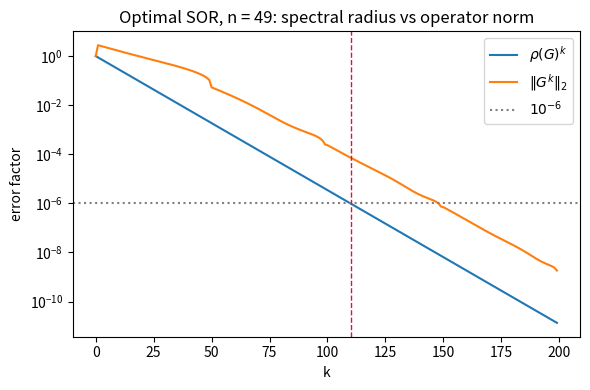
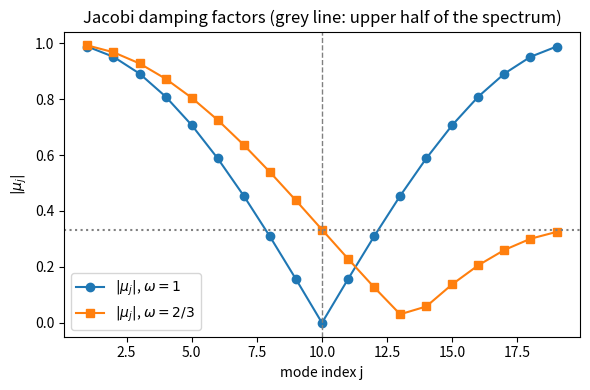

Here is the Python script that generated these plots, in order:
"""
Week 3.3 - Checking the spectral claims of Chapter 3.

Five short numerical experiments, one per claim made in the text:

  1. the Gauss-Seidel spectrum and its multiplicities
  2. non-normality: rho^k versus ||G^k|| for optimal SOR
  3. why undamped Jacobi is not a smoother
  4. random walk: P averages functions, P^T moves distributions
  5. the deflated power iteration and the Fiedler vector

Each experiment prints a PASS/FAIL line so the script can be run as a check.
"""

import numpy as np
import matplotlib.pyplot as plt

np.set_printoptions(precision=4, suppress=True)
results = []


def check(name, ok):
    results.append((name, ok))
    print(f"  [{'PASS' if ok else 'FAIL'}] {name}")


def poisson(n):
    """Unscaled 1D Dirichlet Laplacian tridiag(-1, 2, -1)."""
    return (np.diag(2 * np.ones(n))
            + np.diag(-np.ones(n - 1), 1)
            + np.diag(-np.ones(n - 1), -1))


def splitting(A):
    """A = D - L - U with L, U the *positive* strict triangular parts."""
    D = np.diag(np.diag(A))
    return D, -np.tril(A, -1), -np.triu(A, 1)


# ----------------------------------------------------------------------
# 1. Gauss-Seidel spectrum
# ----------------------------------------------------------------------
# The characteristic polynomial is
#     det(lambda I - G_GS) = lambda^ceil(n/2) * prod_{j=1}^{floor(n/2)}
#                            (lambda - cos^2(j pi / (n+1))).
# So the nonzero eigenvalues are simple and 0 has algebraic multiplicity
# ceil(n/2).  Reading cos^2(k pi/(n+1)) over k = 1..n instead double-counts
# every positive value, because cos^2(k pi/(n+1)) = cos^2((n+1-k) pi/(n+1)).

print("\n1. Gauss-Seidel spectrum")

def G_GS(n):
    A = poisson(n)
    D, L, U = splitting(A)
    return np.linalg.solve(D - L, U)


def charpoly_certificate(n, lam):
    """lambda^ceil(n/2) * prod_j (lambda - cos^2(j pi/(n+1)))."""
    val = lam ** ((n + 1) // 2)
    for j in range(1, n // 2 + 1):
        val *= lam - np.cos(j * np.pi / (n + 1)) ** 2
    return val


ok = True
for n in range(1, 13):
    G = G_GS(n)
    for lam in (0.3, 1.7, -0.9, 2.5):
        lhs = np.linalg.det(lam * np.eye(n) - G)
        ok &= abs(lhs - charpoly_certificate(n, lam)) < 1e-9 * max(1.0, abs(lhs))
check("char. poly matches the certificate for n = 1..12", ok)

n = 5
print(f"\n  n = {n}:")
print("    true spectrum            :", np.sort(np.linalg.eigvals(G_GS(n)).real))
print("    cos^2(k pi/(n+1)), k=1..n:", np.sort([np.cos(k * np.pi / (n + 1)) ** 2
                                                 for k in range(1, n + 1)]))
print("    -> the second list double-counts the positive values and loses two zeros")

# kernel, normality, diagonalisability
print("\n   n  nullity  ker=span{e1}  normal  diagonalisable")
for n in range(1, 8):
    G = G_GS(n)
    _, S, Vt = np.linalg.svd(G)
    nullity = int(np.sum(S < 1e-10))
    ker = Vt[len(S) - nullity:].T
    is_e1 = nullity == 1 and abs(abs(ker[0, 0]) - 1) < 1e-9
    normal = np.allclose(G @ G.T, G.T @ G, atol=1e-12)
    diag = np.linalg.matrix_rank(np.linalg.eig(G)[1], tol=1e-8) == n
    print(f"  {n:2d}  {nullity:^7d}  {str(is_e1):^12}  {str(normal):^6}  {str(diag):^14}")
check("non-normal for n >= 2", all(
    not np.allclose(G_GS(n) @ G_GS(n).T, G_GS(n).T @ G_GS(n), atol=1e-12)
    for n in range(2, 8)))
check("diagonalisable for n = 1, 2 and not for n >= 3", all(
    (np.linalg.matrix_rank(np.linalg.eig(G_GS(n))[1], tol=1e-8) == n) == (n <= 2)
    for n in range(1, 8)))

# ----------------------------------------------------------------------
# 2. Non-normality: rho^k is not a guarantee
# ----------------------------------------------------------------------
# rho(G) governs the asymptotic rate, but for a non-normal G the transient
# ||G^k|| can sit orders of magnitude above rho^k.  With n = 49 the text's
# k = 110 satisfies rho^k < 1e-6 yet does not reduce every unit initial
# error by 1e-6.

print("\n2. Optimal SOR at n = 49: rho^k versus ||G^k||")

n = 49
A = poisson(n)
D, L, U = splitting(A)
omega = 2 / (1 + np.sin(np.pi / (n + 1)))
G = np.linalg.solve(D - omega * L, (1 - omega) * D + omega * U)
rho = max(abs(np.linalg.eigvals(G)))

print(f"  omega_opt = {omega:.6f},  rho = {rho:.6f},  ||G||_2 = {np.linalg.norm(G, 2):.4f}")
G110 = np.linalg.matrix_power(G, 110)
print(f"  rho^110            = {rho**110:.6e}")
print(f"  ||G^110 e_49||_2   = {np.linalg.norm(G110[:, n-1]):.6e}")
print(f"  ||G^110||_2        = {np.linalg.norm(G110, 2):.6e}")
check("rho^110 < 1e-6", rho ** 110 < 1e-6)
check("but ||G^110 e_49||_2 > 1e-6", np.linalg.norm(G110[:, n - 1]) > 1e-6)

k_uniform = 110
while np.linalg.norm(np.linalg.matrix_power(G, k_uniform), 2) > 1e-6:
    k_uniform += 1
print(f"  smallest k with ||G^k||_2 <= 1e-6 : {k_uniform}")

ks = np.arange(0, 200)
norms = [np.linalg.norm(np.linalg.matrix_power(G, int(k)), 2) for k in ks]
fig, ax = plt.subplots(figsize=(6, 4))
ax.semilogy(ks, rho ** ks, label=r"$\rho(G)^k$")
ax.semilogy(ks, norms, label=r"$\|G^k\|_2$")
ax.axhline(1e-6, ls=":", color="grey", label=r"$10^{-6}$")
ax.axvline(110, ls="--", color="crimson", lw=1)
ax.set_xlabel("k"); ax.set_ylabel("error factor")
ax.set_title("Optimal SOR, n = 49: spectral radius vs operator norm")
ax.legend(); fig.tight_layout()

# ----------------------------------------------------------------------
# 3. Undamped Jacobi is not a smoother
# ----------------------------------------------------------------------
# mu_j = cos(j pi/(n+1)) satisfies |mu_{n+1-j}| = |mu_j|, so the most
# oscillatory mode decays exactly as slowly as the smoothest one.  Damping
# with omega = 2/3 gives |mu_j| <= 1/3 on the whole upper half.

print("\n3. Jacobi smoothing")

n = 19
j = np.arange(1, n + 1)
mu = np.cos(j * np.pi / (n + 1))
mu23 = 1 - 2 * (2 / 3) * np.sin(j * np.pi / (2 * (n + 1))) ** 2
upper = j >= (n + 1) / 2

print(f"  n = {n}:  |mu_1| = {abs(mu[0]):.6f},  |mu_n| = {abs(mu[-1]):.6f}")
print(f"  max |mu_j| over the upper half   (omega = 1)   : {abs(mu[upper]).max():.6f}")
print(f"  max |mu_j| over the upper half   (omega = 2/3) : {abs(mu23[upper]).max():.6f}")
check("|mu_n| = |mu_1| exactly", np.isclose(abs(mu[-1]), abs(mu[0])))
check("undamped smoothing factor is close to 1", abs(mu[upper]).max() > 0.9)
check("damped smoothing factor is 1/3", np.isclose(abs(mu23[upper]).max(), 1 / 3))

fig, ax = plt.subplots(figsize=(6, 4))
ax.plot(j, abs(mu), "o-", label=r"$|\mu_j|$, $\omega=1$")
ax.plot(j, abs(mu23), "s-", label=r"$|\mu_j|$, $\omega=2/3$")
ax.axhline(1 / 3, ls=":", color="grey")
ax.axvline((n + 1) / 2, ls="--", color="grey", lw=1)
ax.set_xlabel("mode index j"); ax.set_ylabel(r"$|\mu_j|$")
ax.set_title("Jacobi damping factors (grey line: upper half of the spectrum)")
ax.legend(); fig.tight_layout()

# ----------------------------------------------------------------------
# 4. P averages functions, P^T moves distributions
# ----------------------------------------------------------------------

print("\n4. Random walk on the path P_4")

A4 = np.array([[0, 1, 0, 0],
               [1, 0, 1, 0],
               [0, 1, 0, 1],
               [0, 0, 1, 0]], float)
d4 = A4.sum(1)
D4 = np.diag(d4)
P4 = np.linalg.solve(D4, A4)

x0 = np.array([1.0, 0, 0, 0])
print(f"  P x0    = {P4 @ x0}   total mass {(P4 @ x0).sum():.3f}   (function averaging)")
print(f"  P^T x0  = {P4.T @ x0}   total mass {(P4.T @ x0).sum():.3f}   (distribution)")
check("P is row-stochastic", np.allclose(P4 @ np.ones(4), 1))
check("P is not column-stochastic", not np.allclose(P4.T @ np.ones(4), 1))
check("P^T conserves mass, P does not",
      np.isclose((P4.T @ x0).sum(), 1) and not np.isclose((P4 @ x0).sum(), 1))

# ----------------------------------------------------------------------
# 5. Deflated power iteration and the Fiedler vector
# ----------------------------------------------------------------------
# On a bipartite graph mu_n = -1, so the alternating mode is never damped.
# On P_4 it is q = (1,-1,1,-1), which is D-orthogonal to 1: the projection
# does not remove it and the iterates alternate.  The lazy walk maps that
# mode to 0 and repairs the scheme.

print("\n5. Deflated power iteration")


def fiedler(A):
    """Fiedler direction D^{-1/2} v_2 of the normalised Laplacian."""
    d = A.sum(1)
    S = np.diag(1 / np.sqrt(d)) @ A @ np.diag(1 / np.sqrt(d))
    w, V = np.linalg.eigh(S)
    order = np.argsort(-w)
    f = np.diag(1 / np.sqrt(d)) @ V[:, order[1]]
    return w[order], f / np.linalg.norm(f)


def deflated_power(A, lazy, steps=400, seed=0):
    d = A.sum(1)
    D = np.diag(d)
    P = np.linalg.solve(D, A)
    M = 0.5 * (np.eye(len(d)) + P) if lazy else P
    one = np.ones(len(d))
    x = np.random.default_rng(seed).standard_normal(len(d))
    for _ in range(steps):
        x = M @ x
        x = x - ((x @ D @ one) / (one @ D @ one)) * one
        x = x / np.sqrt(x @ D @ x)
    return x / np.linalg.norm(x)


q = np.array([1.0, -1, 1, -1])
print(f"  P_4:  P q = {P4 @ q}   equals -q: {np.allclose(P4 @ q, -q)}")
print(f"        q^T D 1 = {q @ D4 @ np.ones(4):.1f}  -> the projection does not remove q")
check("Pq = -q on P_4", np.allclose(P4 @ q, -q))
check("q is D-orthogonal to 1", np.isclose(q @ D4 @ np.ones(4), 0))

mu4, f4 = fiedler(A4)
print(f"  spectrum of P     : {mu4}")
print(f"  spectrum of (I+P)/2: {0.5 * (1 + mu4)}")

x_plain = deflated_power(A4, lazy=False)
x_lazy = deflated_power(A4, lazy=True)
print(f"  plain walk, |cos| with Fiedler vector : {abs(x_plain @ f4):.6f}")
print(f"  lazy  walk, |cos| with Fiedler vector : {abs(x_lazy @ f4):.6f}")
check("plain walk fails on the bipartite P_4", abs(x_plain @ f4) < 0.5)
check("lazy walk converges on P_4", abs(x_lazy @ f4) > 0.999)

# The chapter's two-triangle graph is not bipartite, and there the plain walk
# happens to work -- but only because it satisfies mu_2 > |mu_n|.  That is a
# property of the example, not a general fact: on a random connected graph the
# plain walk usually fails too.
A6 = np.array([[0, 1, 1, 0, 0, 0],
               [1, 0, 1, 0, 0, 0],
               [1, 1, 0, 1, 0, 0],
               [0, 0, 1, 0, 1, 1],
               [0, 0, 0, 1, 0, 1],
               [0, 0, 0, 1, 1, 0]], float)
mu6, f6 = fiedler(A6)
print(f"\n  two triangles (not bipartite), spectrum of P: {mu6}")
print(f"  mu_2 = {mu6[1]:.4f} > |mu_n| = {abs(mu6[-1]):.4f}  -> the lucky case")
print(f"  plain walk, |cos| with Fiedler vector : {abs(deflated_power(A6, lazy=False) @ f6):.6f}")
print(f"  stated rate |mu_3/mu_2|              : {abs(mu6[2] / mu6[1]):.4f}")
print(f"  true  rate max_i>=3 |mu_i| / |mu_2|  : {max(abs(mu6[2:])) / abs(mu6[1]):.4f}")
check("plain walk happens to work here, where mu_2 > |mu_n|",
      abs(deflated_power(A6, lazy=False) @ f6) > 0.999)
check("stated rate |mu_3/mu_2| differs from the true rate",
      not np.isclose(abs(mu6[2] / mu6[1]), max(abs(mu6[2:])) / abs(mu6[1])))

# random connected non-bipartite graphs: the plain walk is unreliable, the lazy
# walk is not.  This is the reason the chapter uses damped Jacobi throughout.
print("\n  random connected graphs (none bipartite):")
rng = np.random.default_rng(3)
plain_ok, lazy_ok = 0, 0
for trial in range(6):
    n_v = int(rng.integers(6, 14))
    M = (rng.random((n_v, n_v)) < 0.35).astype(float)
    M = np.triu(M, 1); M = M + M.T
    for k in range(n_v - 1):
        M[k, k + 1] = M[k + 1, k] = 1.0          # force connectivity
    mu, fv = fiedler(M)
    if abs(mu[1] - mu[2]) < 1e-8:
        continue                                  # mu_2 not simple, skip
    ap = abs(deflated_power(M, lazy=False, seed=trial) @ fv)
    al = abs(deflated_power(M, lazy=True, seed=trial) @ fv)
    plain_ok += ap > 0.999
    lazy_ok += al > 0.999
    print(f"    n = {n_v:2d}   plain |cos| = {ap:.4f}   lazy |cos| = {al:.4f}")
check("the lazy walk succeeds on every random graph tried", lazy_ok == 6)
check("the plain walk does not", plain_ok < 6)

# ----------------------------------------------------------------------
print("\n" + "-" * 60)
n_pass = sum(ok for _, ok in results)
print(f"{n_pass}/{len(results)} checks passed")
for name, ok in results:
    if not ok:
        print(f"  FAILED: {name}")

plt.show()
